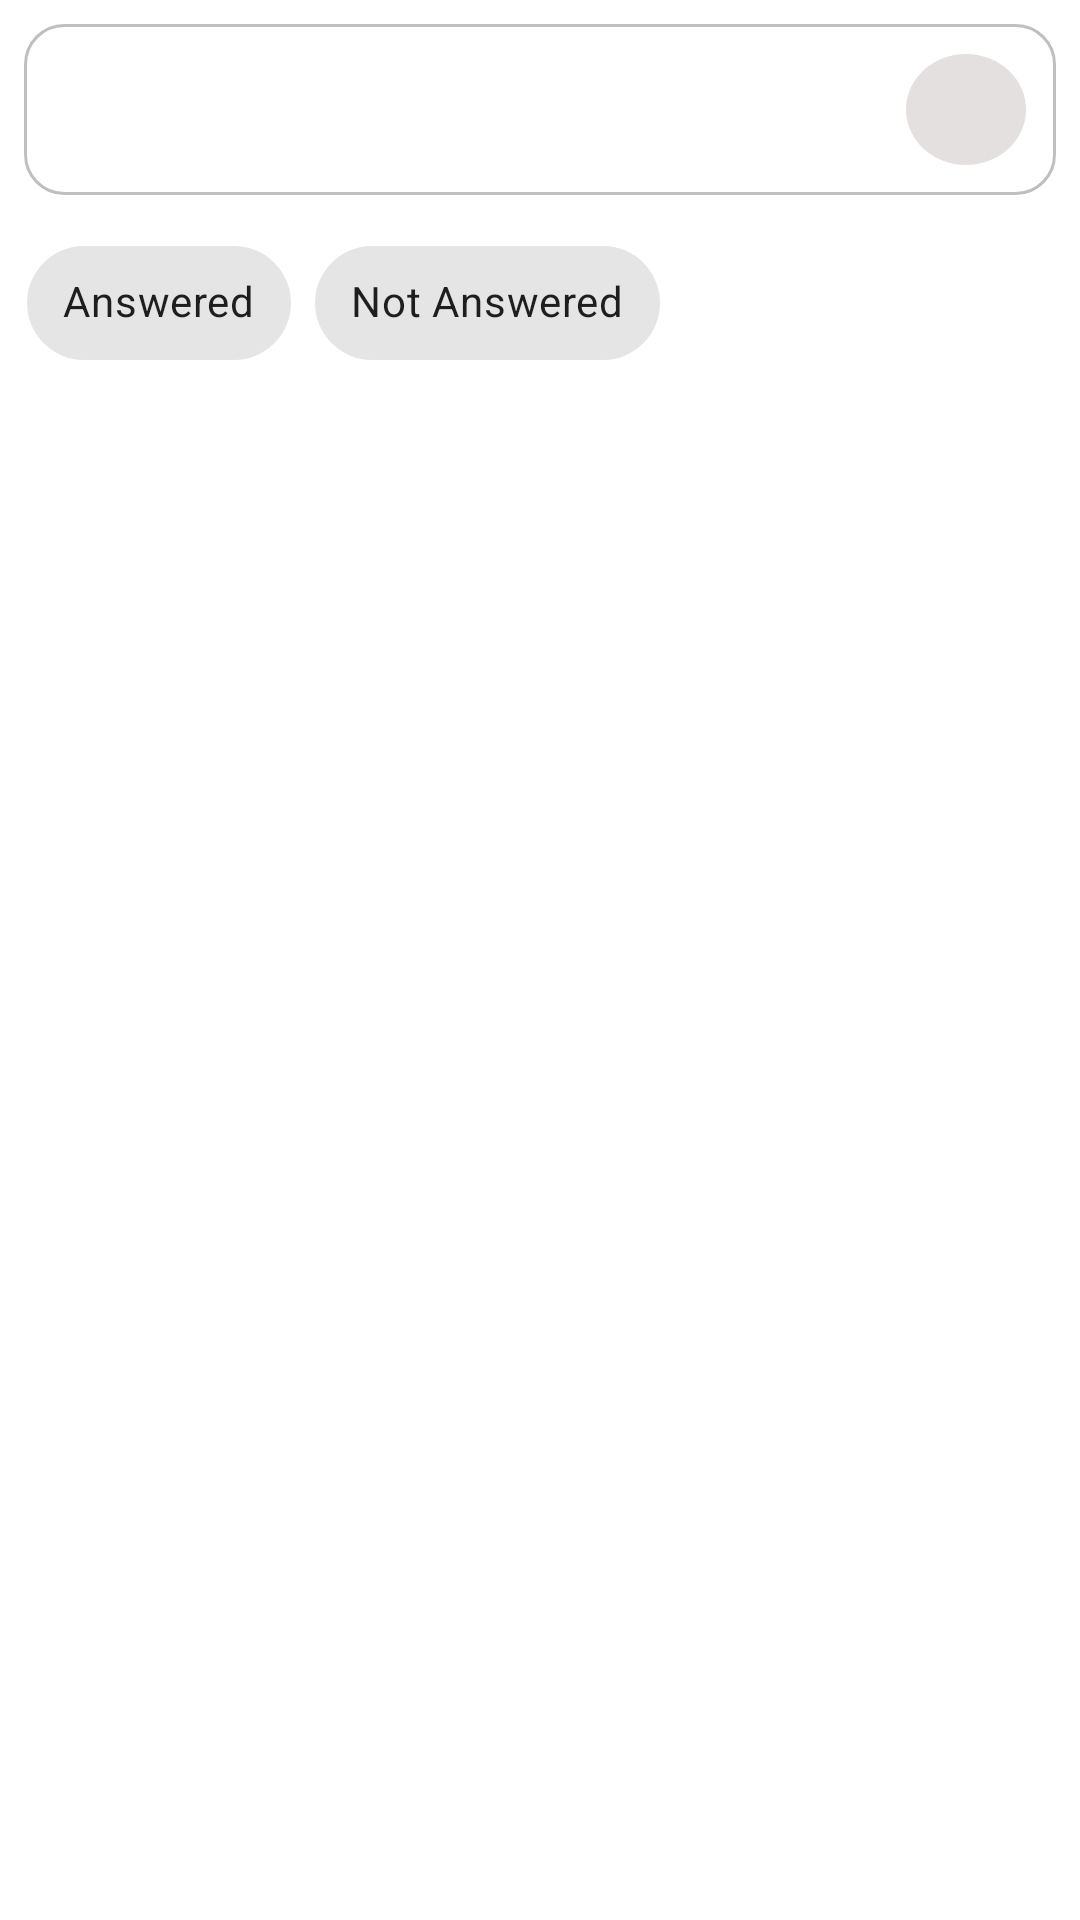

Reconstruct the res/layout file that produces this screen, plus the resources it refers to.
<!-- AndroidManifest.xml: application theme AppTheme.NoActionBar -->
<!-- res/layout/fragment_asked_query_list.xml -->
<?xml version="1.0" encoding="utf-8"?>
<ScrollView
    xmlns:android="http://schemas.android.com/apk/res/android"
    android:layout_width="match_parent"
    android:layout_height="match_parent"
    xmlns:app="http://schemas.android.com/apk/res-auto"
    android:id="@+id/bottomSheetScrollView"
    android:background="@color/white"
    android:fillViewport="true"
    >


    <androidx.constraintlayout.widget.ConstraintLayout

        android:layout_width="match_parent"
        android:layout_height="match_parent"

        android:id="@+id/bottomSheet"
        android:background="@color/white"
        >
        <androidx.appcompat.widget.Toolbar
            android:id="@+id/appToolBar"
            android:layout_width="0dp"
            android:layout_height="65dp"
            android:layout_marginStart="8dp"
            android:layout_marginEnd="0dp"
            app:layout_constraintLeft_toLeftOf="parent"
            app:layout_constraintRight_toRightOf="parent"
            app:layout_constraintTop_toTopOf="parent"

            android:contentInsetLeft="0dp"
            android:contentInsetStart="0dp"
            app:contentInsetLeft="0dp"
            app:contentInsetStart="0dp"
            android:contentInsetRight="0dp"
            android:contentInsetEnd="0dp"
            app:contentInsetRight="0dp"
            app:contentInsetEnd="0dp"
            >
            <androidx.constraintlayout.widget.ConstraintLayout
                android:layout_marginEnd="8dp"
                android:layout_marginTop="8dp"
                android:layout_width="match_parent"
                android:layout_height="match_parent"
                android:background="@drawable/search_bar_style"

                >


                <ImageButton
                    android:id="@+id/profileButton"
                    android:layout_width="40dp"
                    android:layout_height="match_parent"
                    app:layout_constraintTop_toTopOf="parent"
                    app:layout_constraintRight_toRightOf="parent"
                    android:background="@drawable/home_search_bar_profile"
                    android:src="@drawable/demo_profile_pic"

                    />
            </androidx.constraintlayout.widget.ConstraintLayout>



        </androidx.appcompat.widget.Toolbar>
        <com.google.android.material.chip.ChipGroup
            android:layout_width="0dp"
            android:layout_height="54dp"
            style="@style/Widget.MaterialComponents.Chip.Choice"
            android:id="@+id/queryFilterChipGroup"
            app:layout_constraintLeft_toLeftOf="parent"
            app:layout_constraintRight_toRightOf="parent"
            app:layout_constraintTop_toBottomOf="@id/appToolBar"
            android:layout_margin="9dp"
            android:theme="@style/Theme.MaterialComponents.Light"
            app:singleSelection="true"

            >
            <com.google.android.material.chip.Chip

                android:id="@+id/askedQueryAnswered"
                android:layout_width="wrap_content"
                android:layout_height="match_parent"
                style="@style/Widget.MaterialComponents.Chip.Choice"
                android:text="@string/asked_query_answered"
                android:theme="@style/Theme.MaterialComponents.Light"

                />
            <com.google.android.material.chip.Chip



                android:id="@+id/askedQueryNotAnswered"
                android:layout_width="wrap_content"
                android:layout_height="match_parent"
                style="@style/Widget.MaterialComponents.Chip.Choice"
                android:text="@string/asked_query_not_answered"
                android:theme="@style/Theme.MaterialComponents.Light"

                />

        </com.google.android.material.chip.ChipGroup>
        <androidx.recyclerview.widget.RecyclerView
            app:layout_constraintTop_toBottomOf="@id/queryFilterChipGroup"
            android:layout_width="match_parent"
            android:layout_height="wrap_content"
            android:layout_marginTop="22dp"
            android:id="@+id/askedQueryRecyclerView"
            />

    </androidx.constraintlayout.widget.ConstraintLayout>
</ScrollView>
<!-- resources referenced by this layout -->
<resources>
  <color name="white">#FFFFFF</color>
  <!-- drawable home_search_bar_profile (drawable) -->
  <?xml version="1.0" encoding="utf-8"?>
  <shape xmlns:android="http://schemas.android.com/apk/res/android"
      android:shape="oval"
      >
      <solid android:color="#E4E0E0"/>
      <size android:width="22sp"
          android:height="22dp"/>
  
  
  </shape>
  <!-- drawable search_bar_style (drawable) -->
  <?xml version="1.0" encoding="utf-8"?>
  <selector xmlns:android="http://schemas.android.com/apk/res/android">
      <item>
          <shape>
              <gradient
                  android:angle="270"
                  android:endColor="@color/white"
                  android:startColor="@color/white" />
              <stroke
                  android:width="1dp"
                  android:color="@color/gray_500" />
              <corners
                  android:radius="13dp" />
              <padding
                  android:bottom="10dp"
                  android:left="10dp"
                  android:right="10dp"
                  android:top="10dp" />
          </shape>
      </item>
  
  </selector>
  <string name="asked_query_answered">Answered</string>
  <string name="asked_query_not_answered">Not Answered</string>
  <style name="AppTheme.NoActionBar">
          <item name="windowActionBar">false</item>
          <item name="windowNoTitle">true</item>
      </style>
  <color name="gray_500">#80818080</color>
</resources>
